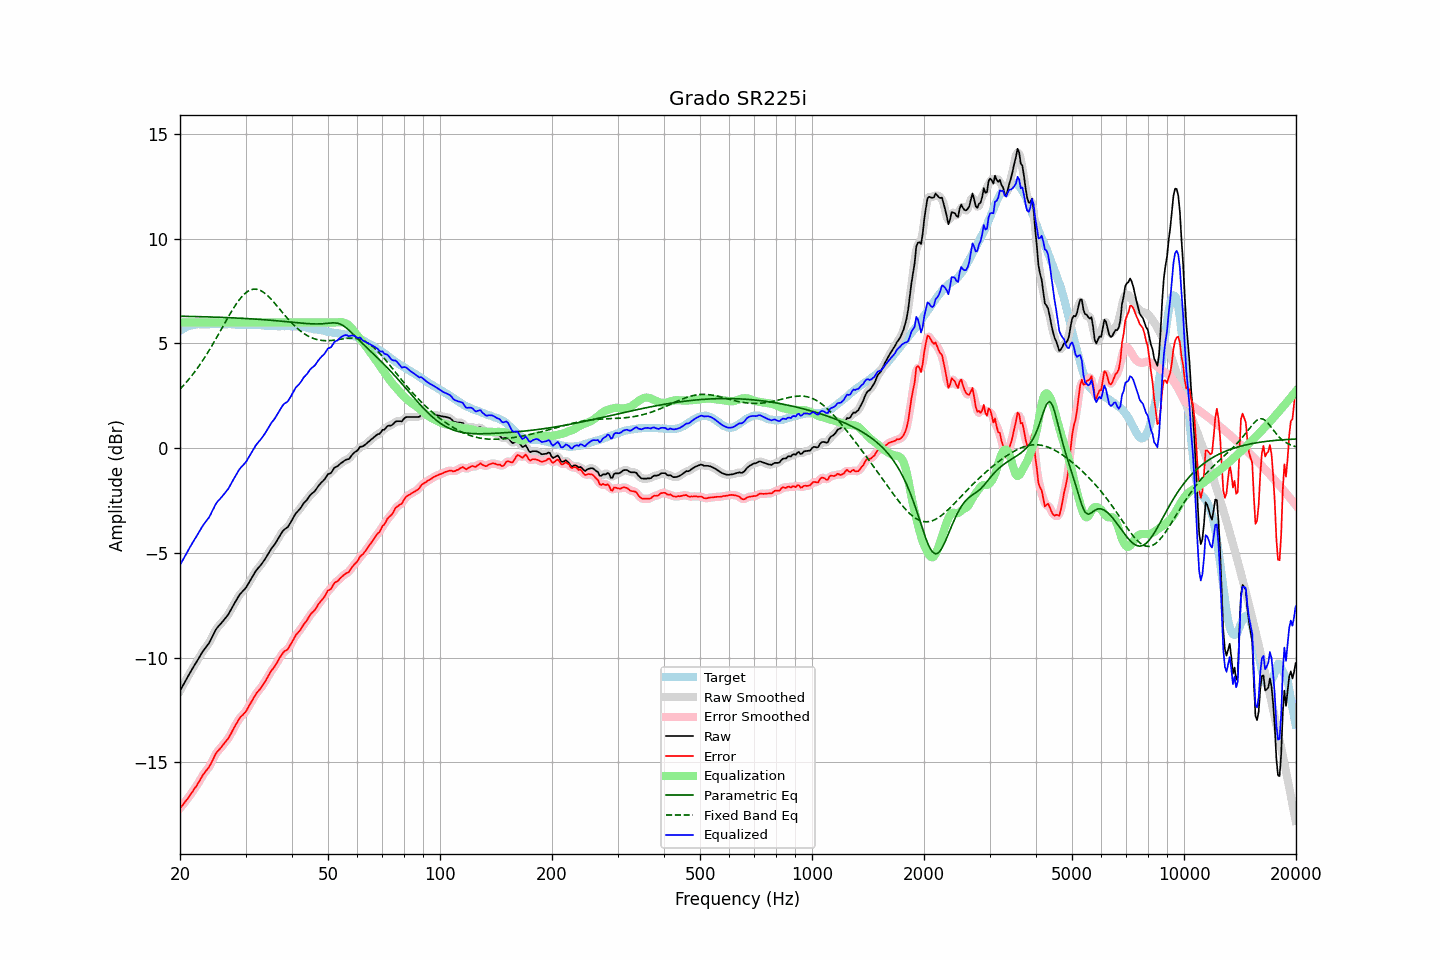

The table this chart was drawn from, first rows:
frequency, raw, error, smoothed, error_smoothed, equalization, parametric_eq, fixed_band_eq, equalized_raw, equalized_smoothed, target
20.00, -11.58, -17.18, -11.58, -17.19, 6.00, 6.30, 2.82, -5.58, -5.58, 5.60
20.20, -11.44, -17.09, -11.44, -17.09, 6.00, 6.30, 2.90, -5.44, -5.44, 5.65
20.40, -11.30, -17.00, -11.30, -17.00, 6.00, 6.30, 2.98, -5.30, -5.30, 5.70
20.61, -11.16, -16.90, -11.16, -16.90, 6.00, 6.29, 3.07, -5.16, -5.16, 5.73
20.81, -11.02, -16.80, -11.02, -16.80, 6.00, 6.29, 3.15, -5.02, -5.02, 5.78
21.02, -10.88, -16.70, -10.88, -16.70, 6.00, 6.29, 3.24, -4.88, -4.88, 5.82
21.23, -10.75, -16.59, -10.75, -16.59, 6.00, 6.29, 3.33, -4.75, -4.75, 5.84
21.44, -10.62, -16.48, -10.62, -16.48, 6.00, 6.29, 3.43, -4.62, -4.62, 5.86
21.66, -10.49, -16.37, -10.49, -16.37, 6.00, 6.29, 3.53, -4.49, -4.49, 5.88
21.87, -10.36, -16.25, -10.36, -16.26, 6.00, 6.28, 3.63, -4.36, -4.36, 5.89
22.09, -10.24, -16.15, -10.24, -16.14, 6.00, 6.28, 3.73, -4.24, -4.24, 5.91
22.31, -10.11, -16.03, -10.11, -16.03, 6.00, 6.28, 3.84, -4.11, -4.11, 5.92
22.54, -9.98, -15.90, -9.98, -15.90, 6.00, 6.28, 3.94, -3.98, -3.98, 5.92
22.76, -9.85, -15.77, -9.85, -15.76, 6.00, 6.28, 4.06, -3.85, -3.85, 5.92
22.99, -9.72, -15.63, -9.73, -15.63, 6.00, 6.27, 4.17, -3.72, -3.73, 5.91
23.22, -9.61, -15.52, -9.61, -15.52, 6.00, 6.27, 4.29, -3.61, -3.61, 5.91
23.45, -9.51, -15.41, -9.51, -15.42, 6.00, 6.27, 4.41, -3.51, -3.51, 5.90
23.69, -9.41, -15.33, -9.41, -15.32, 6.00, 6.27, 4.53, -3.41, -3.41, 5.91
23.92, -9.31, -15.22, -9.30, -15.22, 6.00, 6.26, 4.65, -3.31, -3.30, 5.91
24.16, -9.17, -15.09, -9.17, -15.09, 6.00, 6.26, 4.78, -3.17, -3.17, 5.92
24.40, -9.01, -14.94, -9.01, -14.94, 6.00, 6.26, 4.91, -3.01, -3.01, 5.93
24.65, -8.86, -14.78, -8.85, -14.78, 6.00, 6.26, 5.04, -2.86, -2.85, 5.92
24.89, -8.70, -14.62, -8.71, -14.63, 6.00, 6.25, 5.17, -2.70, -2.71, 5.92
25.14, -8.58, -14.50, -8.59, -14.51, 6.00, 6.25, 5.31, -2.58, -2.59, 5.92
25.39, -8.49, -14.42, -8.49, -14.41, 6.00, 6.25, 5.44, -2.49, -2.49, 5.93
25.65, -8.41, -14.34, -8.41, -14.33, 6.00, 6.25, 5.58, -2.41, -2.41, 5.93
25.91, -8.32, -14.24, -8.32, -14.24, 6.00, 6.24, 5.72, -2.32, -2.32, 5.92
26.16, -8.23, -14.14, -8.23, -14.14, 6.00, 6.24, 5.86, -2.23, -2.23, 5.91
26.43, -8.13, -14.05, -8.14, -14.05, 6.00, 6.24, 5.99, -2.13, -2.14, 5.91
26.69, -8.03, -13.94, -8.04, -13.95, 6.00, 6.23, 6.13, -2.03, -2.04, 5.91
26.96, -7.94, -13.86, -7.93, -13.85, 6.00, 6.23, 6.26, -1.94, -1.93, 5.92
27.23, -7.80, -13.72, -7.80, -13.72, 6.00, 6.23, 6.39, -1.80, -1.80, 5.92
27.50, -7.66, -13.58, -7.67, -13.58, 6.00, 6.22, 6.52, -1.66, -1.67, 5.92
27.77, -7.52, -13.43, -7.52, -13.43, 6.00, 6.22, 6.65, -1.52, -1.52, 5.91
28.05, -7.39, -13.30, -7.39, -13.29, 6.00, 6.22, 6.77, -1.39, -1.39, 5.91
28.33, -7.26, -13.15, -7.26, -13.15, 6.00, 6.21, 6.88, -1.26, -1.26, 5.89
28.62, -7.13, -13.03, -7.13, -13.02, 6.00, 6.21, 6.99, -1.13, -1.13, 5.89
28.90, -7.00, -12.90, -7.01, -12.91, 6.00, 6.21, 7.09, -1.00, -1.01, 5.90
29.19, -6.91, -12.80, -6.91, -12.81, 6.00, 6.20, 7.19, -0.91, -0.91, 5.89
29.48, -6.83, -12.74, -6.83, -12.73, 6.00, 6.20, 7.28, -0.83, -0.83, 5.91
29.78, -6.75, -12.65, -6.75, -12.65, 6.00, 6.19, 7.35, -0.75, -0.75, 5.90
30.08, -6.66, -12.57, -6.65, -12.55, 6.00, 6.19, 7.42, -0.66, -0.65, 5.90
30.38, -6.53, -12.42, -6.54, -12.43, 6.00, 6.18, 7.48, -0.53, -0.54, 5.89
30.68, -6.40, -12.29, -6.41, -12.30, 6.00, 6.18, 7.52, -0.40, -0.41, 5.89
30.99, -6.27, -12.16, -6.27, -12.16, 6.00, 6.18, 7.56, -0.27, -0.27, 5.89
31.30, -6.14, -12.03, -6.14, -12.03, 6.00, 6.17, 7.58, -0.14, -0.14, 5.89
31.61, -6.01, -11.89, -6.01, -11.89, 6.00, 6.17, 7.59, -0.01, -0.01, 5.88
31.93, -5.88, -11.76, -5.89, -11.77, 6.00, 6.16, 7.59, 0.12, 0.11, 5.88
32.24, -5.78, -11.65, -5.78, -11.66, 6.00, 6.16, 7.58, 0.22, 0.22, 5.87
32.57, -5.69, -11.57, -5.69, -11.56, 6.00, 6.15, 7.56, 0.31, 0.31, 5.88
32.89, -5.60, -11.47, -5.60, -11.47, 6.00, 6.14, 7.53, 0.40, 0.40, 5.87
33.22, -5.50, -11.36, -5.50, -11.36, 6.00, 6.14, 7.49, 0.50, 0.50, 5.86
33.55, -5.39, -11.25, -5.39, -11.25, 6.00, 6.13, 7.44, 0.61, 0.61, 5.86
33.89, -5.28, -11.13, -5.28, -11.13, 6.00, 6.13, 7.38, 0.72, 0.72, 5.84
34.23, -5.15, -11.00, -5.15, -11.00, 6.00, 6.12, 7.31, 0.85, 0.85, 5.85
34.57, -5.02, -10.86, -5.02, -10.86, 6.00, 6.12, 7.24, 0.98, 0.98, 5.84
34.92, -4.88, -10.72, -4.89, -10.73, 6.00, 6.11, 7.17, 1.12, 1.11, 5.84
35.27, -4.77, -10.60, -4.78, -10.61, 6.00, 6.10, 7.08, 1.23, 1.22, 5.83
35.62, -4.68, -10.51, -4.68, -10.51, 6.00, 6.10, 7.00, 1.32, 1.32, 5.83
35.97, -4.58, -10.40, -4.57, -10.40, 6.00, 6.09, 6.91, 1.42, 1.43, 5.83
... 635 more rows
